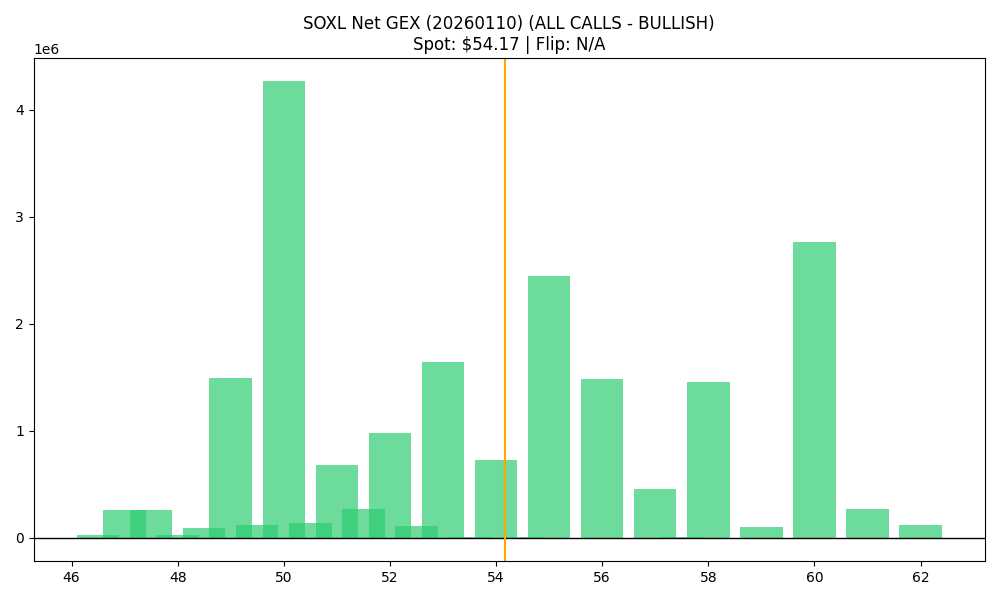

Source data for this figure (header and first rows):
strike, call_gex, put_gex, net_gex
46.5, 131243, 104342, 26901
47.0, 845074, 584083, 260991
47.5, 397147, 133161, 263987
48.0, 1022903, 991669, 31234
48.5, 115203, 24442, 90762
49.0, 1740157, 245412, 1494745
49.5, 238716, 120236, 118481
50.0, 5206344, 938512, 4267832
50.5, 142147, 5081, 137066
51.0, 885382, 201079, 684303
51.5, 286906, 17703, 269203
52.0, 1520622, 538796, 981826
52.5, 130896, 16435, 114461
53.0, 1765335, 123177, 1642158
53.5, 9258, 0.0, 9258
54.0, 821190, 96482, 724708
54.5, 7134, 254.6, 6880
55.0, 2650094, 208056, 2442038
55.5, 3489, 487.5, 3001
56.0, 1498868, 12595, 1486273
56.5, 650, 216.7, 433.4
57.0, 511571, 53005, 458565
57.5, 7145, 189.6, 6955
58.0, 1478781, 24734, 1454047
58.5, 2237, 0.0, 2237
59.0, 157071, 51841, 105231
59.5, 325, 4870, -4545
60.0, 2809944, 48807, 2761137
60.5, 552.5, 0.0, 552.5
61.0, 282952, 14095, 268857
61.5, 1224, 0.0, 1224
62.0, 152776, 36088, 116688
